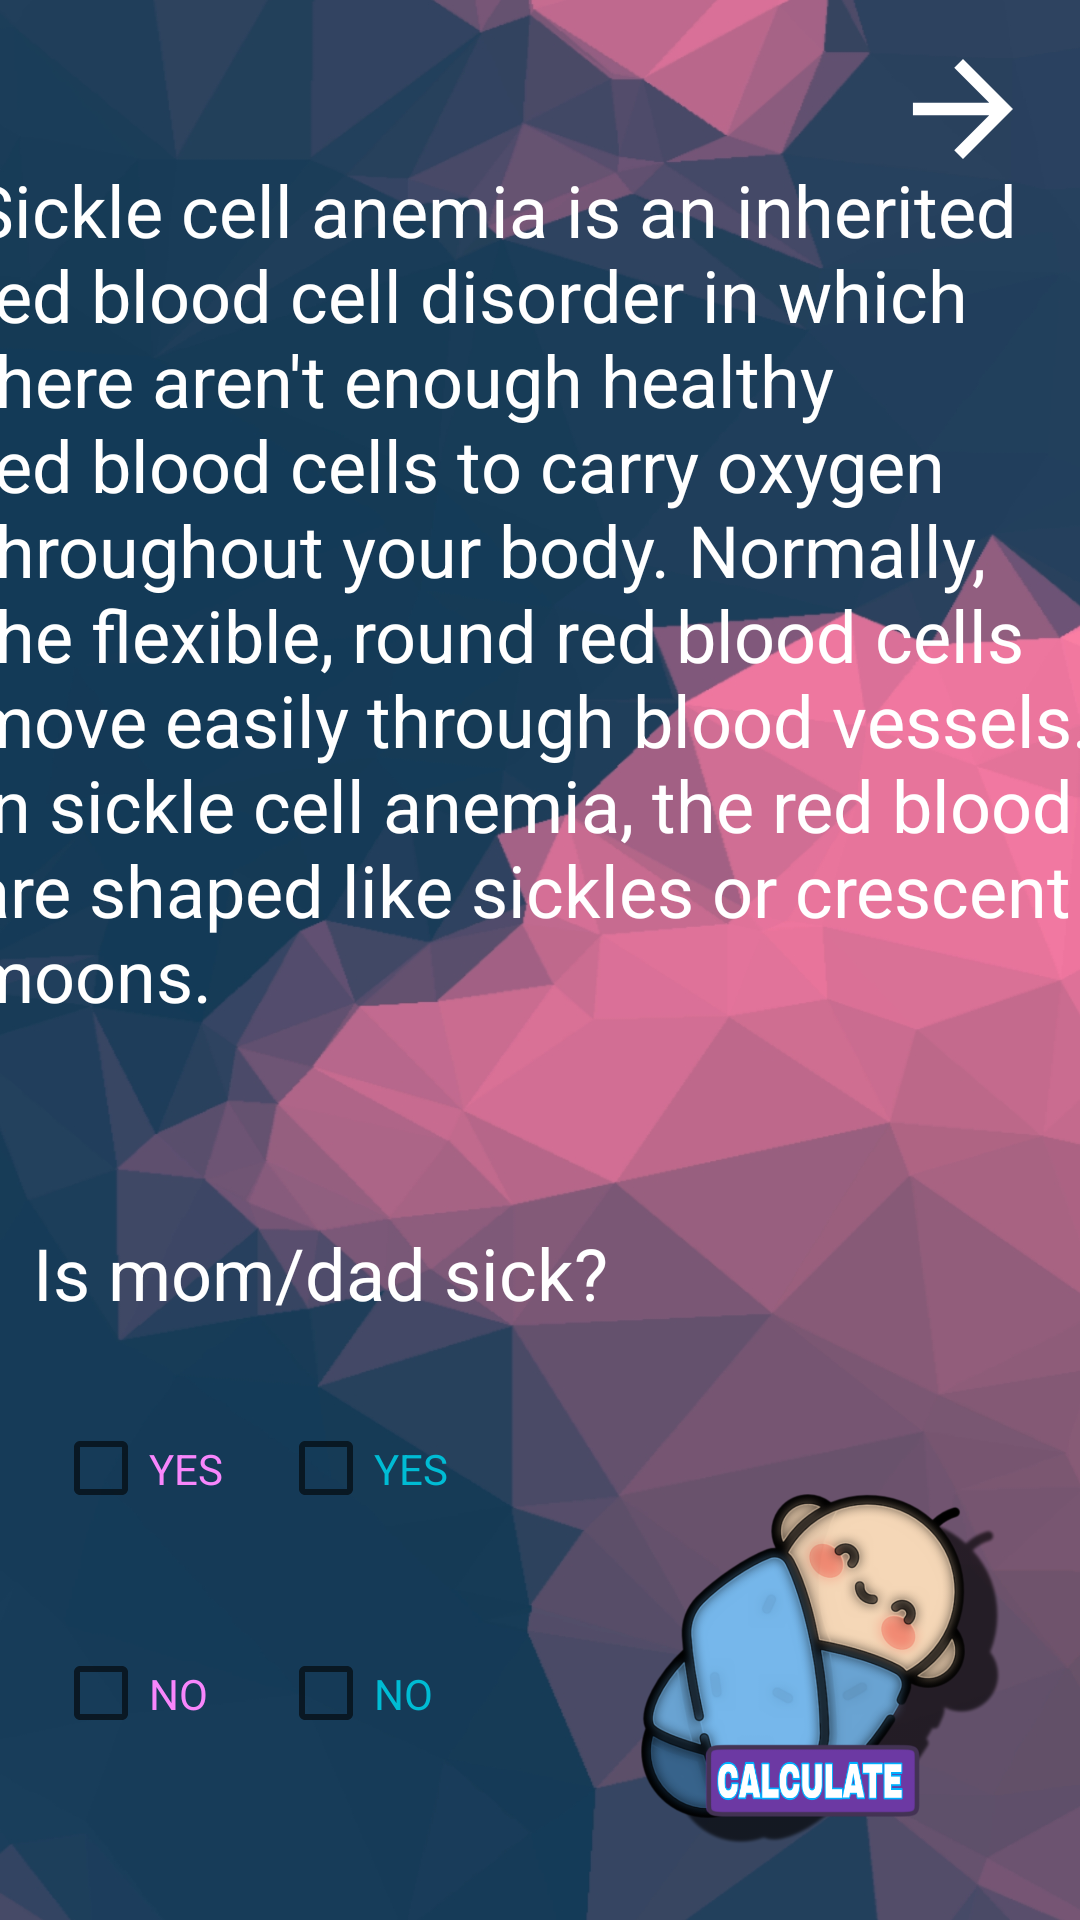

Here is an Android app screen rendered from its layout file. Give the layout XML and the strings, colors and styles it references.
<!-- AndroidManifest.xml: application theme Theme.ProjectXY -->
<!-- res/layout/activity_s_i_c_k_l_e__p_r_o_b.xml -->
<?xml version="1.0" encoding="utf-8"?>
<androidx.constraintlayout.widget.ConstraintLayout xmlns:android="http://schemas.android.com/apk/res/android"
    xmlns:app="http://schemas.android.com/apk/res-auto"
    xmlns:tools="http://schemas.android.com/tools"
    android:layout_width="match_parent"
    android:layout_height="match_parent"
    android:background="@drawable/fonfordesease"
    tools:context=".SICKLE_PROB">

    <TextView
        android:id="@+id/textaboutsickle"
        android:layout_width="380dp"
        android:layout_height="341dp"
        android:text="Sickle cell anemia is an inherited red blood cell disorder in which there aren't enough healthy red blood cells to carry oxygen throughout your body. Normally, the flexible, round red blood cells move easily through blood vessels. In sickle cell anemia, the red blood are shaped like sickles or crescent moons."
        android:textColor="#FFFFFF"
        android:textSize="24sp"
        app:layout_constraintBottom_toBottomOf="parent"
        app:layout_constraintEnd_toEndOf="parent"
        app:layout_constraintHorizontal_bias="0.516"
        app:layout_constraintStart_toStartOf="parent"
        app:layout_constraintTop_toTopOf="parent"
        app:layout_constraintVertical_bias="0.179" />

    <TextView
        android:id="@+id/textView13"
        android:layout_width="305dp"
        android:layout_height="44dp"
        android:text="Is mom/dad sick?"
        android:textColor="#FFFFFF"
        android:textSize="24sp"
        app:layout_constraintBottom_toBottomOf="parent"
        app:layout_constraintEnd_toEndOf="parent"
        app:layout_constraintHorizontal_bias="0.2"
        app:layout_constraintStart_toStartOf="parent"
        app:layout_constraintTop_toBottomOf="@+id/textaboutsickle"
        app:layout_constraintVertical_bias="0.067" />

    <CheckBox
        android:id="@+id/sickle_mom_yes"
        android:layout_width="75dp"
        android:layout_height="75dp"
        android:text="YES"
        android:textColor="#F886FC"
        app:layout_constraintBottom_toBottomOf="parent"
        app:layout_constraintEnd_toEndOf="parent"
        app:layout_constraintHorizontal_bias="0.062"
        app:layout_constraintStart_toStartOf="parent"
        app:layout_constraintTop_toBottomOf="@+id/textView13"
        app:layout_constraintVertical_bias="0.0" />

    <CheckBox
        android:id="@+id/sickle_mom_no"
        android:layout_width="75dp"
        android:layout_height="75dp"
        android:text="NO"
        android:textColor="#F886FC"
        app:layout_constraintBottom_toBottomOf="parent"
        app:layout_constraintEnd_toEndOf="parent"
        app:layout_constraintHorizontal_bias="0.062"
        app:layout_constraintStart_toStartOf="parent"
        app:layout_constraintTop_toBottomOf="@+id/sickle_mom_yes"
        app:layout_constraintVertical_bias="0.004" />

    <CheckBox
        android:id="@+id/sickle_dad_yes"
        android:layout_width="75dp"
        android:layout_height="75dp"
        android:text="YES"
        android:textColor="#00BCD4"
        app:layout_constraintBottom_toBottomOf="parent"
        app:layout_constraintEnd_toEndOf="parent"
        app:layout_constraintHorizontal_bias="0.0"
        app:layout_constraintStart_toEndOf="@+id/sickle_mom_yes"
        app:layout_constraintTop_toBottomOf="@+id/textView13"
        app:layout_constraintVertical_bias="0.0" />

    <CheckBox
        android:id="@+id/sickle_dad_no"
        android:layout_width="75dp"
        android:layout_height="75dp"
        android:text="NO"
        android:textColor="#00BCD4"
        app:layout_constraintBottom_toBottomOf="parent"
        app:layout_constraintEnd_toEndOf="parent"
        app:layout_constraintHorizontal_bias="0.0"
        app:layout_constraintStart_toEndOf="@+id/sickle_mom_no"
        app:layout_constraintTop_toBottomOf="@+id/sickle_dad_yes"
        app:layout_constraintVertical_bias="0.004" />

    <ImageView
        android:id="@+id/BABY2"
        android:onClick="text"
        android:layout_width="200dp"
        android:layout_height="200dp"
        app:layout_constraintBottom_toBottomOf="parent"
        app:layout_constraintEnd_toEndOf="parent"
        app:layout_constraintHorizontal_bias="0.0"
        app:layout_constraintStart_toEndOf="@+id/sickle_dad_yes"
        app:layout_constraintTop_toBottomOf="@+id/textView13"
        app:layout_constraintVertical_bias="0.0"
        app:srcCompat="@drawable/babyyy" />

    <TextView
        android:id="@+id/TEXT_sickle"
        android:layout_width="405dp"
        android:layout_height="156dp"
        android:textColor="#FFFFFF"
        android:textSize="18sp"
        app:layout_constraintBottom_toBottomOf="parent"
        app:layout_constraintEnd_toEndOf="parent"
        app:layout_constraintHorizontal_bias="0.8"
        app:layout_constraintStart_toStartOf="parent"
        app:layout_constraintTop_toBottomOf="@+id/BABY2"
        app:layout_constraintVertical_bias="0.784"
        tools:visibility="visible" />

    <ImageView
        android:id="@+id/to_hyp"
        android:onClick="to_hyp"
        android:layout_width="50dp"
        android:layout_height="50dp"
        android:rotationY="181"
        app:layout_constraintBottom_toBottomOf="parent"
        app:layout_constraintEnd_toEndOf="parent"
        app:layout_constraintHorizontal_bias="0.955"
        app:layout_constraintStart_toStartOf="parent"
        app:layout_constraintTop_toTopOf="parent"
        app:layout_constraintVertical_bias="0.019"
        app:srcCompat="@drawable/abc_vector_test" />
</androidx.constraintlayout.widget.ConstraintLayout>
<!-- resources referenced by this layout -->
<resources>
  <!-- drawable babyyy: png bitmap (drawable, 214344 bytes) -->
  <!-- drawable fonfordesease: jpg bitmap (drawable, 266656 bytes) -->
  <style name="Theme.ProjectXY" parent="Theme.MaterialComponents.DayNight.DarkActionBar">
          
          <item name="colorPrimary">@color/purple_500</item>
          <item name="colorPrimaryVariant">@color/purple_700</item>
          <item name="colorOnPrimary">@color/white</item>
          
          <item name="colorSecondary">@color/teal_200</item>
          <item name="colorSecondaryVariant">@color/teal_700</item>
          <item name="colorOnSecondary">@color/black</item>
          
          <item name="android:statusBarColor" tools:targetApi="l">?attr/colorPrimaryVariant</item>
          
      </style>
  <!-- not gathered from this repository: default colours our renderer supplied (Android Studio template values) -->
  <color name="purple_500">#FF6200EE</color>
  <color name="purple_700">#FF3700B3</color>
  <color name="teal_200">#FF03DAC5</color>
  <color name="teal_700">#FF018786</color>
  <color name="black">#FF000000</color>
  <color name="white">#FFFFFFFF</color>
</resources>
